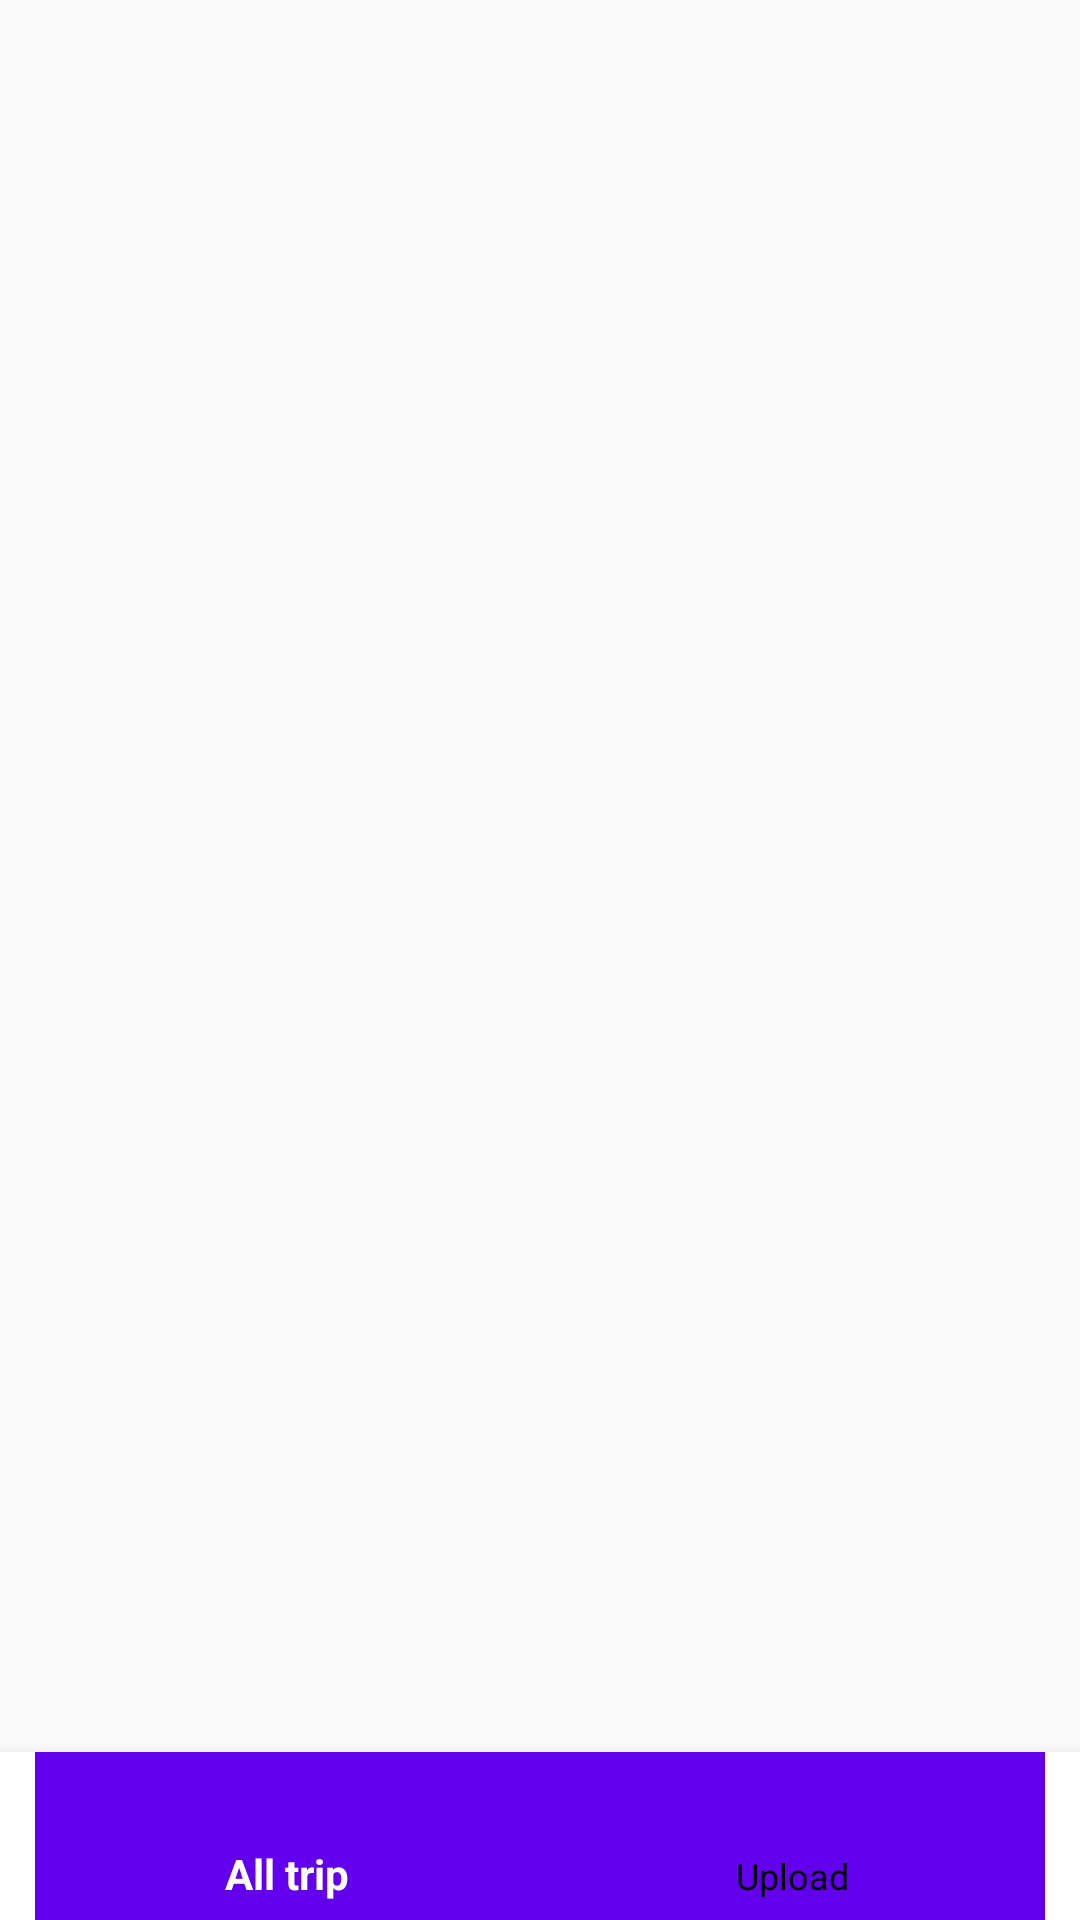

Produce the Android XML layout that renders to this screen, including the resource entries it uses.
<!-- AndroidManifest.xml: application theme Theme.AppCompat.DayNight.NoActionBar -->
<!-- res/layout/activity_find_trip.xml -->
<?xml version="1.0" encoding="utf-8"?>
<RelativeLayout xmlns:android="http://schemas.android.com/apk/res/android"
    xmlns:app="http://schemas.android.com/apk/res-auto"
    xmlns:tools="http://schemas.android.com/tools"
    android:layout_width="match_parent"
    android:layout_height="match_parent"
    tools:context=".trips.FindTripActivity">

    <com.google.android.material.bottomnavigation.BottomNavigationView
        android:id="@+id/bottom_nav"
        android:layout_width="match_parent"
        android:layout_height="wrap_content"
        android:layout_alignParentBottom="true"
        android:layout_marginBottom="0dp"
        android:background="@color/white"
        app:itemBackground="@color/purple_500"
        app:itemIconTint="@drawable/selector"
        app:itemTextColor="@drawable/selector"
        app:menu="@menu/my_menu" />
</RelativeLayout>
<!-- resources referenced by this layout -->
<resources>
  <!-- drawable selector (drawable) -->
  <?xml version="1.0" encoding="utf-8"?>
  <selector xmlns:android="http://schemas.android.com/apk/res/android">
      <item
          android:state_selected="true"
          android:drawable="@color/purple_500"
          android:color = "@color/white"/>
      <item
          android:state_selected="false"
          android:color = "@color/black"/>
  </selector>
  <!-- not gathered from this repository: default colours our renderer supplied (Android Studio template values) -->
  <color name="purple_500">#FF6200EE</color>
  <color name="black">#FF000000</color>
  <color name="white">#FFFFFFFF</color>
</resources>
